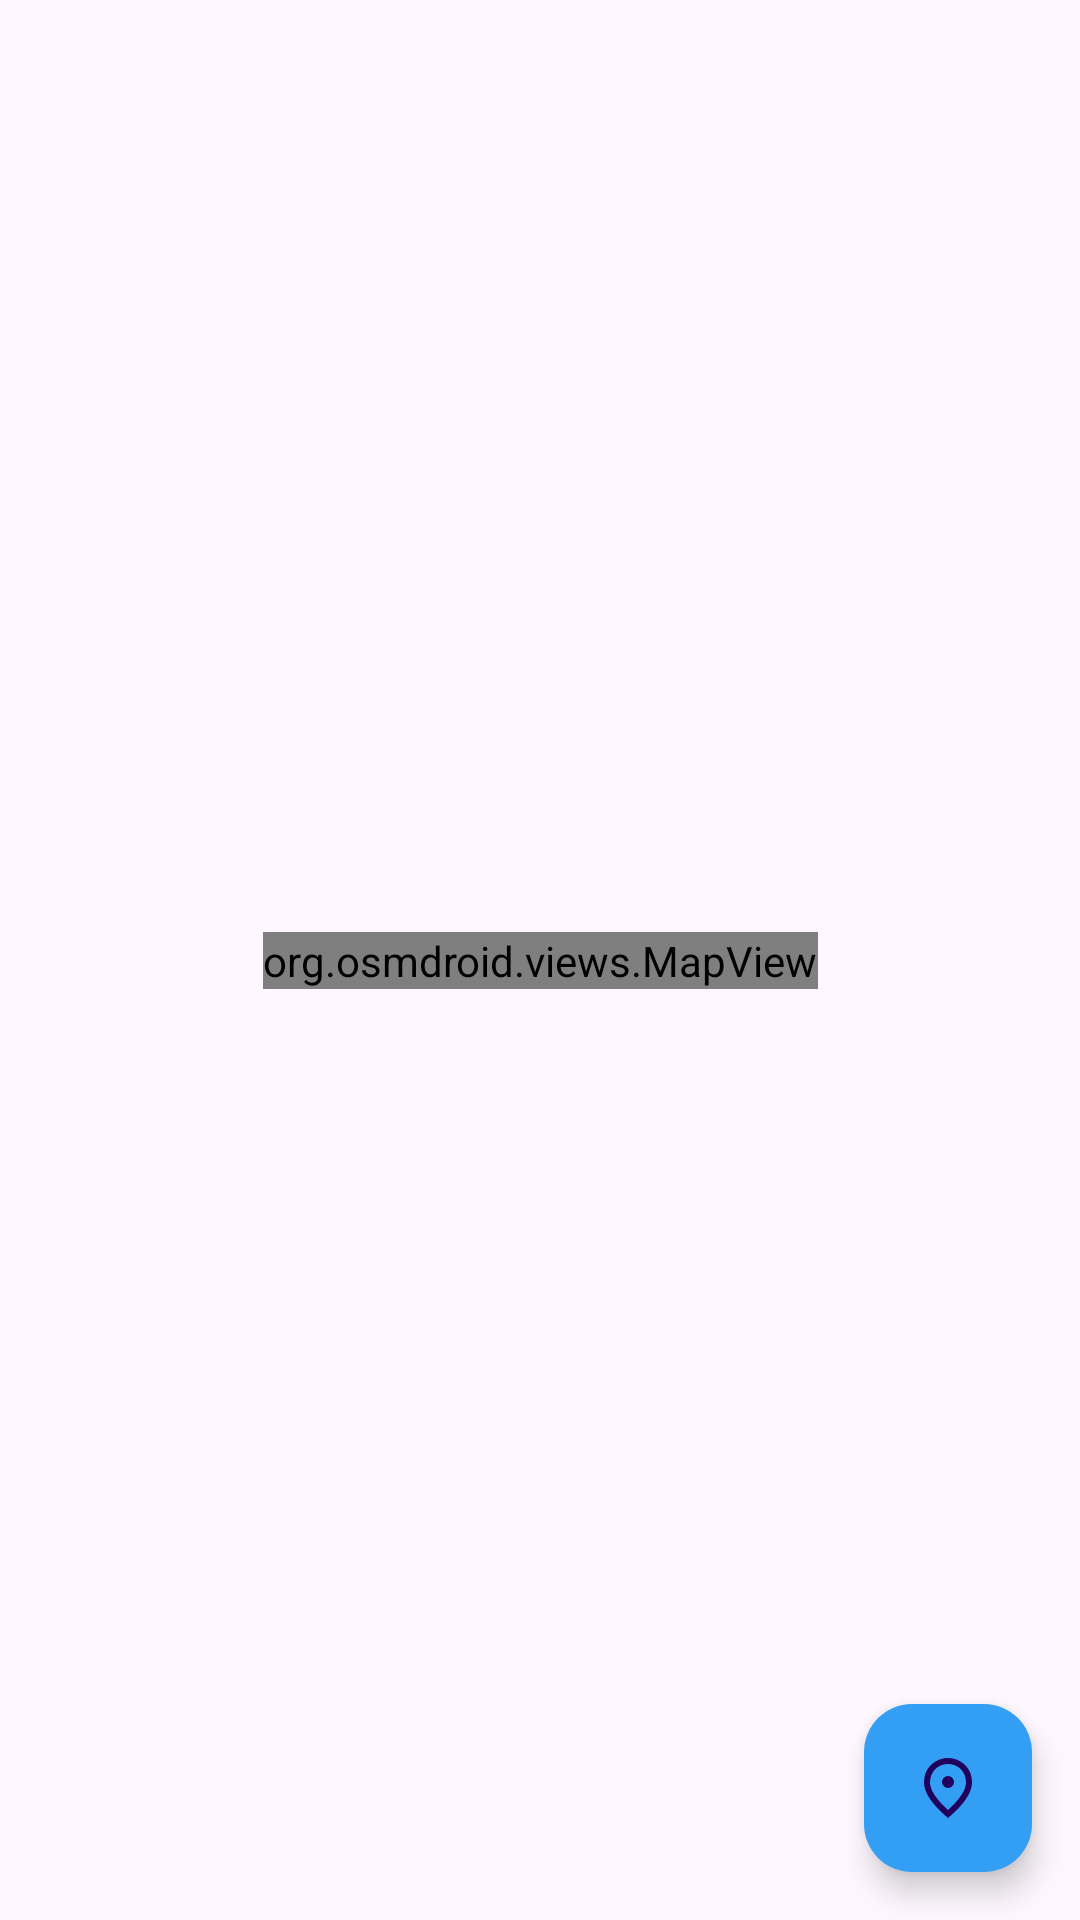

Produce the Android XML layout that renders to this screen, including the resource entries it uses.
<!-- AndroidManifest.xml: application theme Theme.AndroidTestProjectOSMdroid -->
<!-- res/layout/fragment_map.xml -->
<?xml version="1.0" encoding="utf-8"?>
<androidx.constraintlayout.widget.ConstraintLayout xmlns:android="http://schemas.android.com/apk/res/android"
    xmlns:app="http://schemas.android.com/apk/res-auto"
    android:layout_width="match_parent"
    android:layout_height="match_parent"
    android:orientation="vertical">

    <org.osmdroid.views.MapView
        android:id="@+id/mapView"
        android:layout_width="wrap_content"
        android:layout_height="wrap_content"
        android:clickable="true"
        android:focusable="true"
        app:layout_constraintBottom_toBottomOf="parent"
        app:layout_constraintEnd_toEndOf="parent"
        app:layout_constraintStart_toStartOf="parent"
        app:layout_constraintTop_toTopOf="parent" />

    <com.google.android.material.floatingactionbutton.FloatingActionButton
        android:id="@+id/fb_find_me"
        android:layout_width="wrap_content"
        android:layout_height="wrap_content"
        android:backgroundTint="#339FF4"
        android:layout_margin="16dp"
        android:contentDescription="@string/geo"
        android:src="@drawable/ic_location_pin"
        app:layout_constraintBottom_toBottomOf="parent"
        app:layout_constraintEnd_toEndOf="parent" />
</androidx.constraintlayout.widget.ConstraintLayout>
<!-- resources referenced by this layout -->
<resources>
  <!-- drawable ic_location_pin (drawable) -->
  <vector xmlns:android="http://schemas.android.com/apk/res/android"
      android:width="24dp"
      android:height="24dp"
      android:tint="#9A1309"
      android:viewportWidth="960"
      android:viewportHeight="960">
      <path
          android:fillColor="@android:color/white"
          android:pathData="M480,480Q513,480 536.5,456.5Q560,433 560,400Q560,367 536.5,343.5Q513,320 480,320Q447,320 423.5,343.5Q400,367 400,400Q400,433 423.5,456.5Q447,480 480,480ZM480,774Q602,662 661,570.5Q720,479 720,408Q720,299 650.5,229.5Q581,160 480,160Q379,160 309.5,229.5Q240,299 240,408Q240,479 299,570.5Q358,662 480,774ZM480,880Q319,743 239.5,625.5Q160,508 160,408Q160,258 256.5,169Q353,80 480,80Q607,80 703.5,169Q800,258 800,408Q800,508 720.5,625.5Q641,743 480,880ZM480,400Q480,400 480,400Q480,400 480,400Q480,400 480,400Q480,400 480,400Q480,400 480,400Q480,400 480,400Q480,400 480,400Q480,400 480,400Z" />
  </vector>
  <style name="Theme.AndroidTestProjectOSMdroid" parent="Base.Theme.AndroidTestProjectOSMdroid" />
  <style name="Base.Theme.AndroidTestProjectOSMdroid" parent="Theme.Material3.DayNight.NoActionBar">
          
          
      </style>
</resources>
